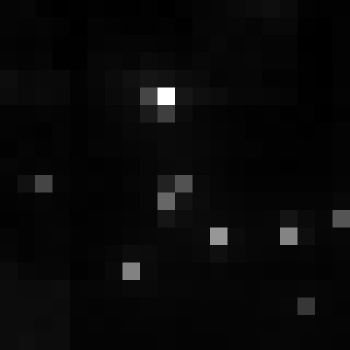

Source data for this figure (header and first rows):
, xmin, ymin, lat, lon, area, perimeter, max_nanowatts, min_nanowatts, moonlight_illumination, clear_sky_confidence, mean_nanowatts
0, 757, 3083, -4.156, -4.156, 1.0, 0.0, 29.65, 0.691, 11.82, 0.0, 2.811
